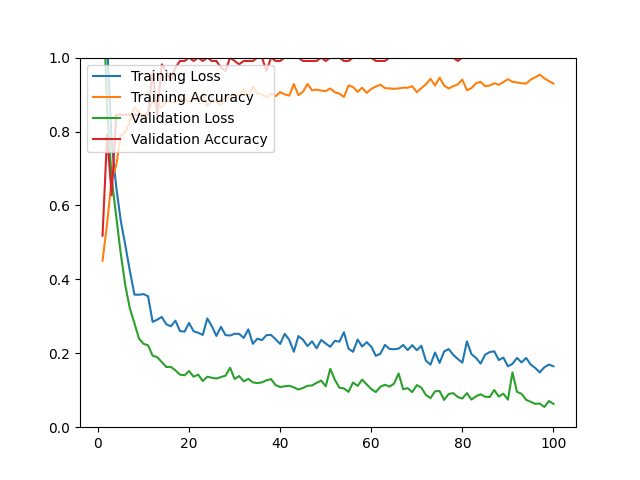

The file beside this chart, header and first rows:
epoch, loss, acc, val_loss, val_acc
1, 1.487, 0.4507, 1.224, 0.5182
2, 1.037, 0.5503, 0.8593, 0.7909
3, 0.7723, 0.6710, 0.6733, 0.6273
4, 0.6502, 0.7082, 0.5708, 0.8455
5, 0.5584, 0.7887, 0.4695, 0.8455
6, 0.4922, 0.7988, 0.3832, 0.8455
7, 0.4225, 0.8270, 0.3212, 0.8455
8, 0.3588, 0.8652, 0.2813, 0.8455
9, 0.3584, 0.8531, 0.2398, 0.8455
10, 0.3601, 0.8350, 0.2257, 0.8455
11, 0.3542, 0.8531, 0.2215, 0.8455
12, 0.2850, 0.8823, 0.1935, 0.9636
13, 0.2908, 0.8722, 0.1896, 0.8455
14, 0.2984, 0.8662, 0.1763, 0.9818
15, 0.2784, 0.8833, 0.1628, 0.9636
16, 0.2731, 0.8803, 0.1633, 0.9364
17, 0.2882, 0.8793, 0.1538, 0.9727
18, 0.2603, 0.8853, 0.1423, 0.9909
19, 0.2584, 0.8903, 0.1403, 0.9909
20, 0.2820, 0.8793, 0.1520, 1
21, 0.2595, 0.8893, 0.1366, 0.9909
22, 0.2555, 0.8823, 0.1422, 1
23, 0.2497, 0.9024, 0.1249, 0.9909
24, 0.2943, 0.8702, 0.1367, 1
25, 0.2733, 0.8833, 0.1337, 0.9909
26, 0.2468, 0.8813, 0.1317, 0.9909
27, 0.2716, 0.8722, 0.1357, 0.9727
28, 0.2491, 0.8913, 0.1394, 0.9636
29, 0.2481, 0.8924, 0.1609, 1
30, 0.2528, 0.9004, 0.1306, 0.9909
31, 0.2525, 0.8974, 0.1384, 0.9818
32, 0.2415, 0.9145, 0.1240, 0.9909
33, 0.2647, 0.8954, 0.1307, 0.9909
34, 0.2257, 0.9215, 0.1212, 0.9909
35, 0.2395, 0.9034, 0.1194, 1
36, 0.2356, 0.9004, 0.1213, 1
37, 0.2492, 0.8924, 0.1270, 0.9636
38, 0.2496, 0.9024, 0.1300, 1
39, 0.2377, 0.8954, 0.1140, 0.9909
40, 0.2254, 0.9064, 0.1086, 0.9909
41, 0.2526, 0.9004, 0.1107, 1
42, 0.2362, 0.8974, 0.1121, 1
43, 0.2042, 0.9286, 0.1078, 1
44, 0.2465, 0.8984, 0.1020, 1
45, 0.2368, 0.9074, 0.1061, 0.9909
46, 0.2193, 0.9286, 0.1121, 0.9909
47, 0.2324, 0.9115, 0.1129, 0.9909
48, 0.2134, 0.9135, 0.1200, 0.9909
49, 0.2361, 0.9105, 0.1261, 1
50, 0.2264, 0.9095, 0.1107, 0.9909
51, 0.2174, 0.9165, 0.1581, 1
52, 0.2339, 0.9064, 0.1284, 1
53, 0.2314, 0.9024, 0.1068, 1
54, 0.2569, 0.8934, 0.1049, 0.9909
55, 0.2127, 0.9245, 0.0957, 0.9909
56, 0.2039, 0.9205, 0.1210, 1
57, 0.2372, 0.9074, 0.1117, 1
58, 0.2182, 0.9185, 0.1289, 1
59, 0.2300, 0.9044, 0.1158, 1
60, 0.2180, 0.9155, 0.1033, 1
... 40 more rows
